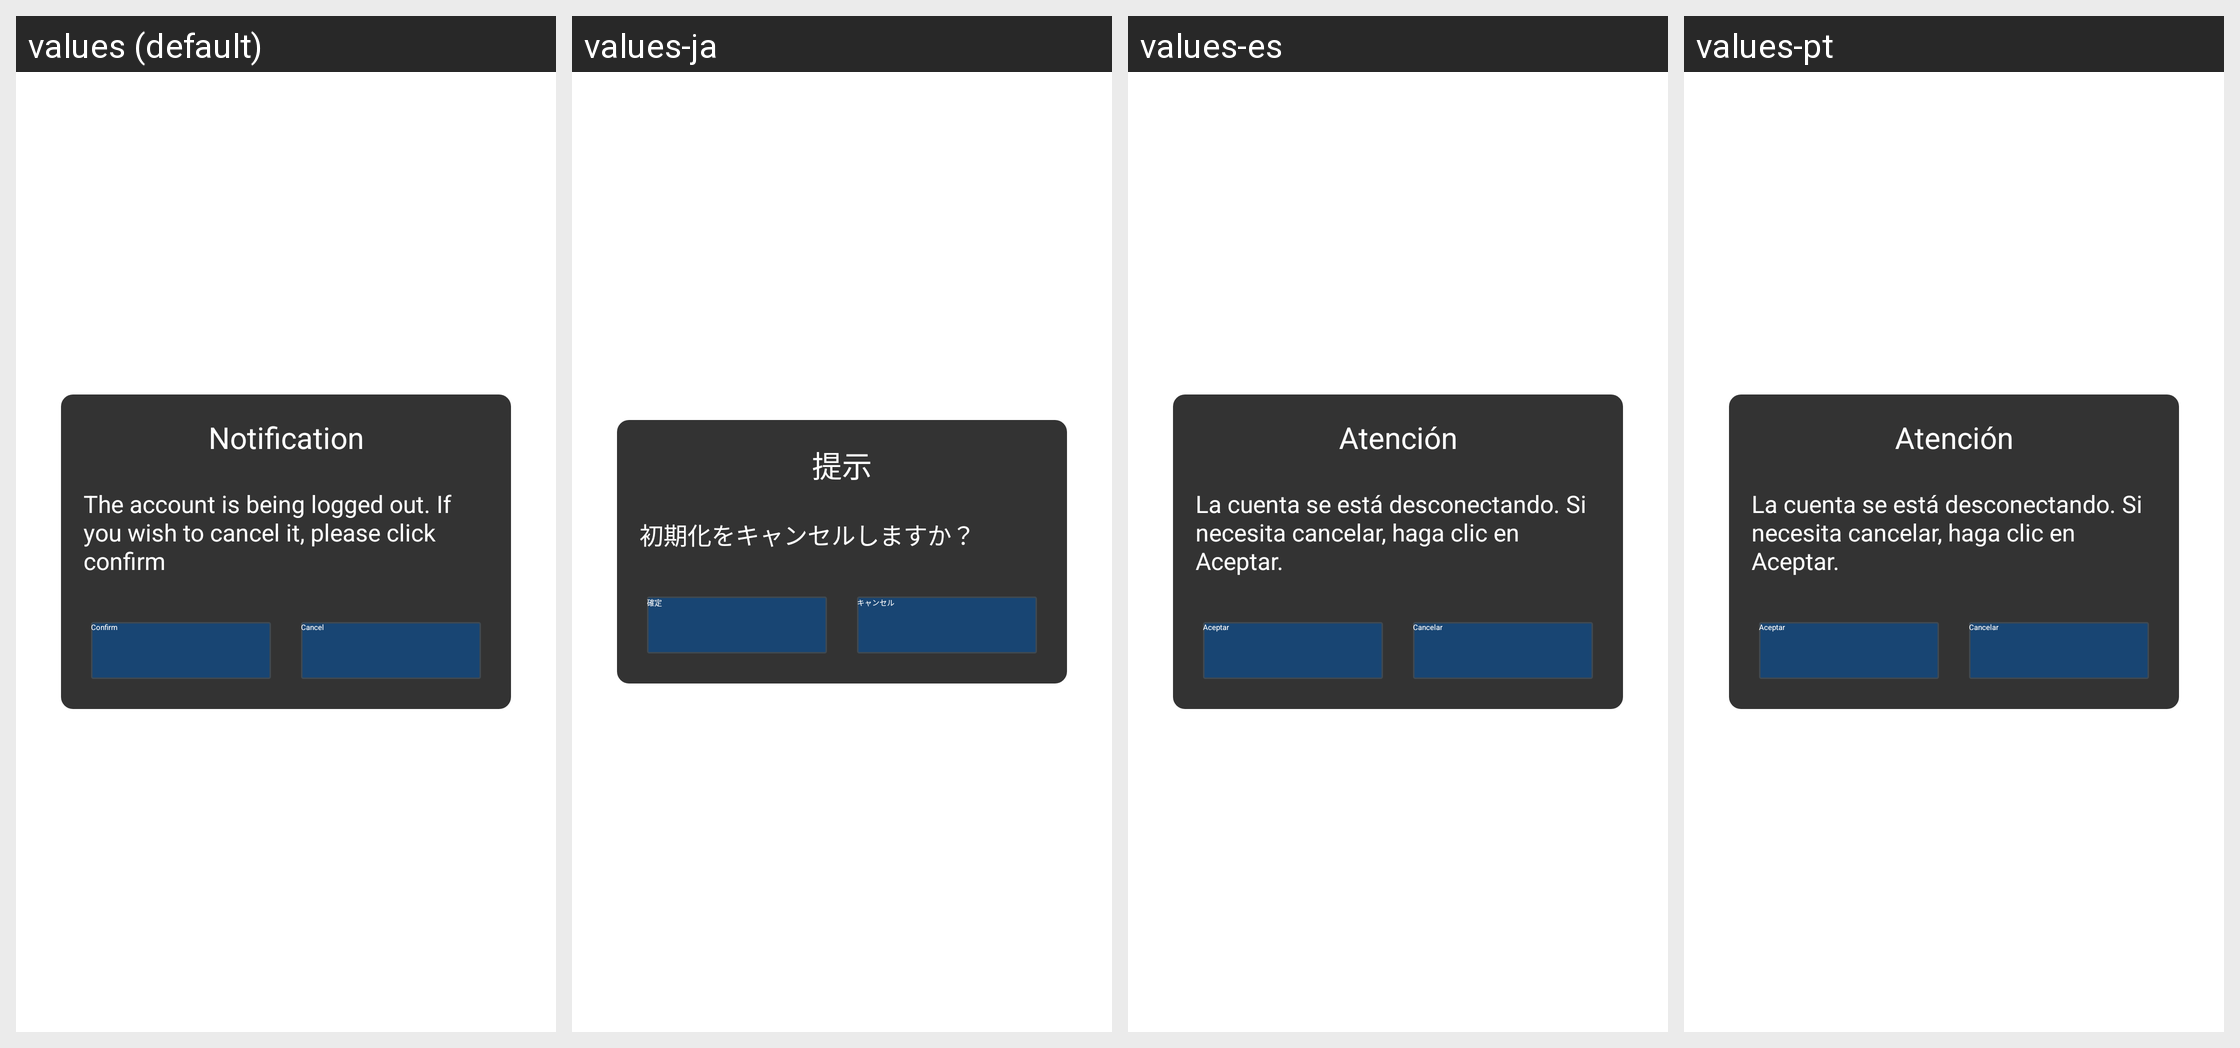

Translations of the strings shown on this Android screen, per locale in the grid:
Android screen res/layout/qg_activity_cancel_trashed.xml rendered under 4 locales, left to right: values (default), values-ja, values-es, values-pt. Device: Nexus 5 (rendered at 1080×1920; each locale shown at half size, 540×960, under a caption strip naming it); theme AppTheme.
Other locales in the repository, not shown: values-af, values-ar, values-bn, values-cs, values-da, values-de, values-de-rDE, values-el, values-en-rGB, values-en-rSG, values-fi, values-fr, values-fr-rCA, values-fr-rFR, values-gu, values-hi, values-hr, values-hu, values-in, values-it, values-iw, values-kn, values-ko, values-ko-rKR, values-ml, values-mr, values-ms-rMY, values-nb, values-nl, values-pa, values-pl, values-pt-rPT, values-ro, values-ru, values-ru-rRU, values-sk, values-sv, values-ta, values-te, values-th, values-th-rTH, values-tl, values-tr, values-tr-rTR, values-vi, values-zh-rCN, values-zh-rHK, values-zh-rTW.
Strings drawn on this screen, with the default value and each locale's value (text and hints the layout hard-codes, and strings that could not be matched under every locale, appear in the picture but are not listed):

hw_account_recover_title
  values: Notification
  values-ja: 提示
  values-es: Atención
  values-pt: Atención

hw_account_is_trashed_content
  values: The account is being logged out. If you wish to cancel it, please click confirm
  values-ja: 初期化をキャンセルしますか？
  values-es: La cuenta se está desconectando. Si necesita cancelar, haga clic en Aceptar.
  values-pt: La cuenta se está desconectando. Si necesita cancelar, haga clic en Aceptar.

hw_account_trash_button_ok
  values: Confirm
  values-ja: 確定
  values-es: Aceptar
  values-pt: Aceptar

hw_account_trash_button_cancel
  values: Cancel
  values-ja: キャンセル
  values-es: Cancelar
  values-pt: Cancelar
